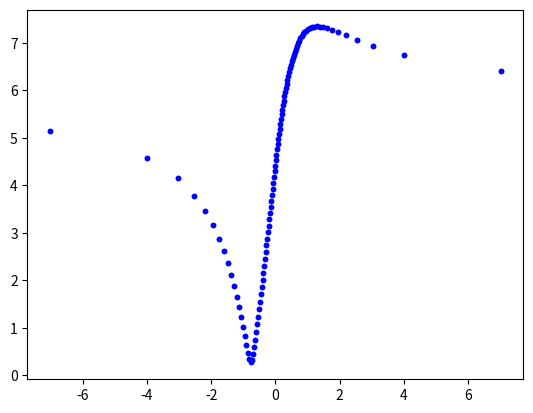

The matplotlib source for this figure:
import numpy as np 
import scipy as sc
import scipy.signal as scs 
import matplotlib.pyplot as plt 

G=np.matrix([[5,4],[3,2]])

"""SVD decomposition"""

[U,S,T]=np.linalg.svd(G)

"""first function is to create the unit circle"""

def Unit_circle():
    x=np.linspace(-0.99,0.99,100)
    y1=np.sqrt(1-x**2)
    y2=-1*np.sqrt(1-x**2)

    
    x_vec,y_vec=np.zeros(2*len(x)),np.zeros(2*len(x))
    x_vec[0:len(x)]=x
    y_vec[0:len(x)]=y1
    x_vec[len(x):]=x
    y_vec[len(x):]=y2
    
    return x_vec,y_vec

[d1,d2]=Unit_circle()




"""generating the plot in figure 3.5"""


for i in range(len(d1)):
    d =np.matrix([[d1[i]],[d2[i]]])
    y_out=G*d
    y_axis=np.sqrt(y_out[0]**2+y_out[1]**2)/np.sqrt(d1[i]**2+d2[i]**2)
    x_axis=d1[i]/d2[i]
    plt.plot(x_axis,y_axis,'b.')
    
plt.show()

